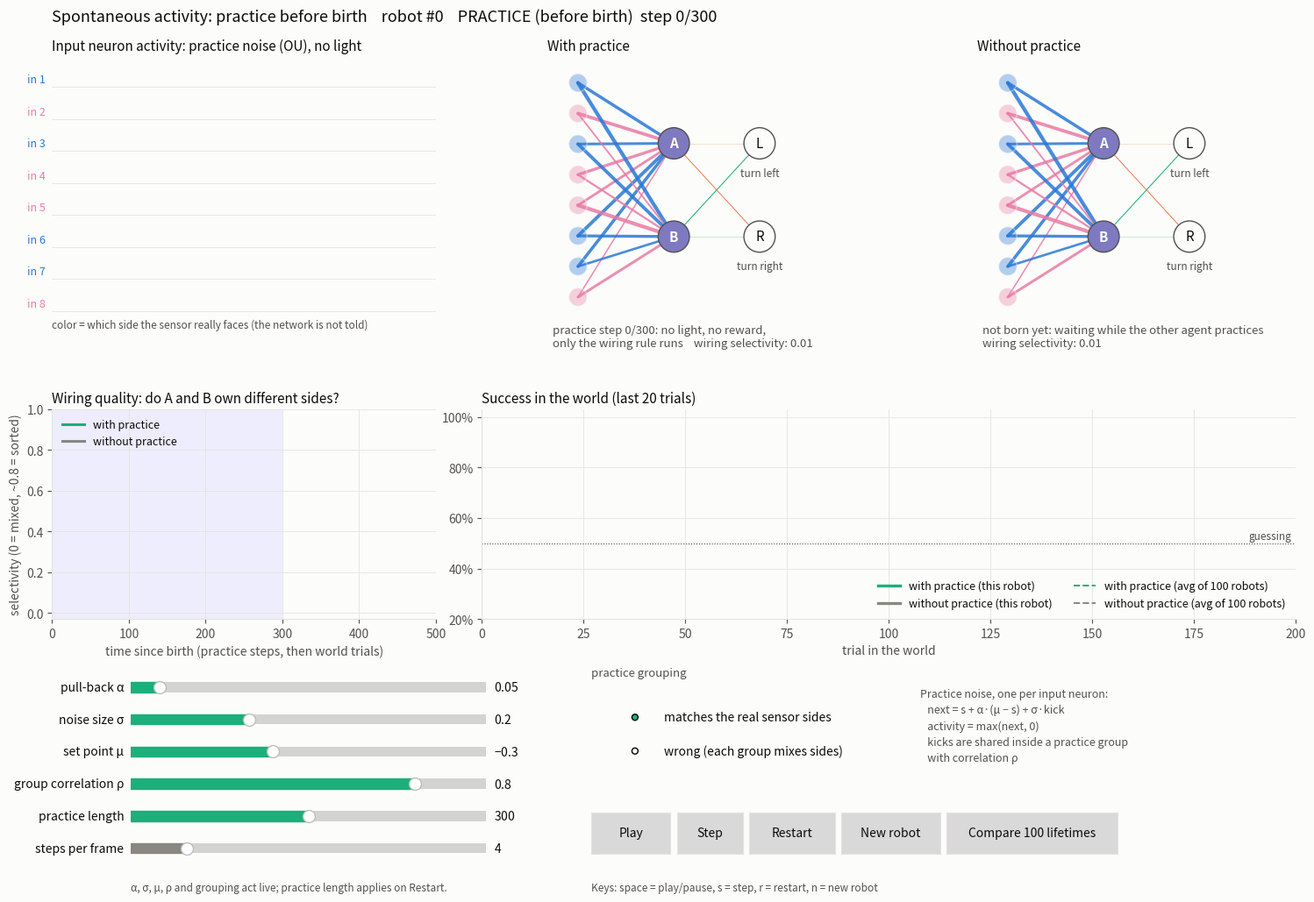

The matplotlib source for this figure:
"""
Spontaneous activity (practice before birth), visualized in real time.

THE ROBOT (kept simple on purpose)
    A light-seeking robot. Each trial, a light appears on its LEFT or RIGHT.
    It has 8 light sensors: 4 face left, 4 face right. But the wires are SHUFFLED,
    so the network is never told which input neuron is which sensor.
    It must turn toward the light. Reward = 1 if it turns the right way.

THE NETWORK (same for both agents)
    8 input neurons -> 2 hidden neurons (A, B) -> 2 output neurons (turn L, turn R)
    Two local rules run all the time:
      1. Wiring rule (input -> hidden), no reward needed:
         the hidden neuron that responds most to the current input pattern
         moves its weights a little toward that pattern ("fire together, wire together",
         with competition so A and B specialize on different patterns).
      2. Reward rule (hidden -> output):
         after a turn, strengthen that turn's connections if the reward beat what
         the agent expected, weaken them if it was worse.

TWO AGENTS, SAME BIRTH WIRING
    With practice:    before entering the world, its input neurons are driven by
                      OU noise for T steps. Only rule 1 can do anything (no reward).
    Without practice: enters the world straight away.
    Then both face the SAME sequence of lights and sensor readings.

THE PRACTICE NOISE (Ornstein-Uhlenbeck, one per input neuron)
    next = s + alpha * (mu - s) + sigma * kick          activity = max(next, 0)
    kick is shared inside a "practice group" with correlation rho.
    If the practice groups match the real sensor sides, neurons that will later
    see the same light already "fire together" during practice, so rule 1 can
    pre-wire hidden A and B to the two sides before the robot sees any light.

Controls
    Play / Pause, Step, Restart (same robot), New robot (new shuffle + birth wiring),
    Compare 100 lifetimes (averages over many robots with the current settings).
    Sliders for alpha, sigma, mu, rho, practice length and animation speed.
    Practice grouping: matches the real sensors, or wrong (each group mixes sides).
    Keyboard: space = play/pause, s = step, r = restart, n = new robot.

Run:   python spontaneous_activity_app.py
       python spontaneous_activity_app.py --save shot.png   (headless screenshot)
Needs: numpy, matplotlib (with a GUI backend such as TkAgg or QtAgg)
"""

import argparse
import numpy as np
import matplotlib.pyplot as plt
from matplotlib.colors import to_rgb
from matplotlib.patches import Circle, FancyBboxPatch
from matplotlib.widgets import Button, RadioButtons, Slider

# ---------------------------------------------------------------------------
# Constants
# ---------------------------------------------------------------------------
NS = 8                 # input neurons (sensors)
N_TRIALS = 200         # trials in the world per lifetime
ETA_H = 0.02           # wiring rule learning rate (input -> hidden)
ETA_V = 0.5            # reward rule learning rate (hidden -> output)
BETA = 4.0             # how decisively the agent follows its outputs
LANE_LEN = 120         # steps shown in the input-activity panel
WIN = 20               # moving-average window for success

SURFACE, INK, INK2, GRID = "#fcfcfb", "#0b0b0b", "#52514e", "#e4e3df"
C_LEFT, C_RIGHT = "#2a78d6", "#e87ba4"          # sensors facing left / right
C_PRAC, C_NOPR = "#1baf7a", "#888780"           # with / without practice
C_POS, C_NEG = "#1baf7a", "#eb6834"             # weight sign (hidden -> output)
C_HIT, C_MISS = "#1baf7a", "#e34948"
BAND = "#eeedfe"                                 # practice-phase shading


# ---------------------------------------------------------------------------
# Simulation pieces (shared by the live app and the 100-lifetime comparison)
# ---------------------------------------------------------------------------
def new_robot(seed):
    r = np.random.default_rng(seed)
    side = r.permutation(np.array([0] * 4 + [1] * 4))   # 0 = faces left, 1 = faces right
    W0 = r.uniform(0.5, 1.5, (2, NS))
    W0 /= W0.sum(1, keepdims=True)                        # input -> hidden, rows sum to 1
    V0 = r.normal(0, 0.1, (2, 2))                         # hidden -> output
    return side, W0, V0


def practice_groups(side, grouping):
    if grouping == "match":
        return side.copy()
    g = np.zeros(NS, int)                                 # wrong: each group = 2 left + 2 right
    for s in (0, 1):
        idx = np.where(side == s)[0]
        g[idx[:2]], g[idx[2:]] = 0, 1
    return g


def ou_step(s, rng, alpha, sigma, mu, rho, groups):
    kick = np.sqrt(rho) * rng.standard_normal(2)[groups] + np.sqrt(1 - rho) * rng.standard_normal(NS)
    s = s + alpha * (mu - s) + sigma * kick
    return s, np.maximum(s, 0.0)


def sensor_reading(rng, side, light):
    """Sensors facing the light read ~1.0, the others ~0.1, plus noise."""
    return np.maximum(np.where(side == light, 1.0, 0.1) + 0.25 * rng.standard_normal(NS), 0.0)


class Agent:
    def __init__(self, W0, V0, rng):
        self.W, self.V = W0.copy(), V0.copy()
        self.rbar = 0.5                      # expected reward (running average)
        self.rng = rng
        self.last = None                     # (action, reward, light)
        self.successes = []

    def wiring_rule(self, x):
        """Competitive Hebbian: the most responsive hidden neuron moves toward the input pattern."""
        total = x.sum()
        if total < 0.3:                      # too quiet to learn from
            return None
        j = int(np.argmax(self.W @ x))
        self.W[j] += ETA_H * (x / total - self.W[j])
        return j

    def act(self, x, light):
        h = self.W @ x
        z = self.V @ h
        p_right = 1 / (1 + np.exp(-BETA * (z[1] - z[0])))
        a = int(self.rng.random() < p_right)
        reward = float(a == light)
        self.V[a] += ETA_V * (reward - self.rbar) * h        # reward rule
        np.clip(self.V, -3, 3, out=self.V)
        self.rbar += 0.05 * (reward - self.rbar)
        self.wiring_rule(x)                                   # wiring rule keeps running
        self.last = (a, reward, light)
        self.successes.append(reward)
        return p_right

    def selectivity(self, side):
        """0 = both hidden neurons mix both sides, 1 = each owns one side."""
        d = self.W[:, side == 0].sum(1) - self.W[:, side == 1].sum(1)
        return abs(d[0] - d[1]) / 2


def run_lifetime(seed, T, alpha, sigma, mu, rho, grouping):
    side, W0, V0 = new_robot(seed)
    P = Agent(W0, V0, np.random.default_rng(seed + 11))
    N = Agent(W0, V0, np.random.default_rng(seed + 22))
    noise = np.random.default_rng(seed + 33)
    g = practice_groups(side, grouping)
    s = np.full(NS, mu)
    for _ in range(T):
        s, x = ou_step(s, noise, alpha, sigma, mu, rho, g)
        P.wiring_rule(x)
    world = np.random.default_rng(seed + 44)
    for _ in range(N_TRIALS):
        light = int(world.integers(2))
        x = sensor_reading(world, side, light)
        P.act(x, light)
        N.act(x, light)
    return np.array(P.successes), np.array(N.successes)


def moving_avg(v, w=WIN):
    v = np.asarray(v, float)
    if len(v) == 0:
        return v
    c = np.cumsum(np.insert(v, 0, 0))
    out = np.empty(len(v))
    for i in range(len(v)):
        lo = max(0, i + 1 - w)
        out[i] = (c[i + 1] - c[lo]) / (i + 1 - lo)
    return out


# ---------------------------------------------------------------------------
# The app
# ---------------------------------------------------------------------------
class App:
    def __init__(self, seed=0):
        self.robot_seed = seed
        plt.rcParams.update({
            "figure.facecolor": SURFACE, "axes.facecolor": SURFACE,
            "axes.edgecolor": GRID, "axes.labelcolor": INK2,
            "xtick.color": INK2, "ytick.color": INK2, "text.color": INK,
            "font.size": 10, "axes.titlesize": 11,
        })
        self.fig = plt.figure(figsize=(15, 10.5))
        self.fig.canvas.manager.set_window_title("Spontaneous activity: practice before birth")
        gs = self.fig.add_gridspec(2, 3, height_ratios=[1.25, 1], left=0.04, right=0.985,
                                   top=0.92, bottom=0.31, hspace=0.38, wspace=0.12)
        self.axIn = self.fig.add_subplot(gs[0, 0])
        self.axP = self.fig.add_subplot(gs[0, 1])
        self.axN = self.fig.add_subplot(gs[0, 2])
        self.axSel = self.fig.add_subplot(gs[1, 0])
        self.axSuc = self.fig.add_subplot(gs[1, 1:])
        self.title = self.fig.text(0.04, 0.965, "", fontsize=13, va="center")

        self._build_lanes()
        self.netP = self._build_net(self.axP)
        self.netN = self._build_net(self.axN)
        self._build_plots()
        self._build_controls()

        self.timer = self.fig.canvas.new_timer(interval=50)
        self.timer.add_callback(self._tick)
        self.playing = False
        self.batch = None
        self.restart()

    # ---------------- panels ----------------
    def _build_lanes(self):
        ax = self.axIn
        ax.set_xlim(0, LANE_LEN - 1)
        ax.set_ylim(-0.6, NS * 2.2 - 0.2)
        ax.set_yticks([]); ax.set_xticks([])
        for sp in ax.spines.values():
            sp.set_visible(False)
        self.lanes, self.lane_labels = [], []
        for i in range(NS):
            base = (NS - 1 - i) * 2.2
            ax.axhline(base, color=GRID, lw=0.6)
            ln, = ax.plot([], [], lw=1.6)
            self.lanes.append(ln)
            self.lane_labels.append(ax.text(-2, base + 0.5, f"in {i+1}", ha="right", va="center", fontsize=9))
        self.lane_buf = np.zeros((NS, 0))
        ax.text(0, -0.55, "color = which side the sensor really faces (the network is not told)",
                fontsize=8.5, color=INK2, va="top")

    def _build_net(self, ax):
        ax.set_xlim(0, 10); ax.set_ylim(0, 10.4)
        ax.set_aspect("equal"); ax.axis("off")
        ys = np.linspace(9.4, 0.9, NS)
        pos = {"in": [(1.2, y) for y in ys], "hid": [(5.0, 7.0), (5.0, 3.3)], "out": [(8.4, 7.0), (8.4, 3.3)]}
        net = {"pos": pos, "e_in": [[None] * NS for _ in range(2)], "e_out": [[None] * 2 for _ in range(2)]}
        for j in range(2):
            for i in range(NS):
                (x0, y0), (x1, y1) = pos["in"][i], pos["hid"][j]
                net["e_in"][j][i], = ax.plot([x0, x1], [y0, y1], lw=1, solid_capstyle="round", zorder=1)
        for k in range(2):
            for j in range(2):
                (x0, y0), (x1, y1) = pos["hid"][j], pos["out"][k]
                net["e_out"][k][j], = ax.plot([x0, x1], [y0, y1], lw=1, solid_capstyle="round", zorder=1)
        net["in_nodes"] = []
        for i, (x, y) in enumerate(pos["in"]):
            c = Circle((x, y), 0.36, ec=SURFACE, lw=1.2, zorder=3)
            ax.add_patch(c); net["in_nodes"].append(c)
        net["hid_nodes"] = []
        for j, (x, y) in enumerate(pos["hid"]):
            c = Circle((x, y), 0.62, ec=INK2, lw=1, zorder=3)
            ax.add_patch(c); net["hid_nodes"].append(c)
            ax.text(x, y, "AB"[j], ha="center", va="center", fontsize=11, zorder=4, color=SURFACE,
                    fontweight="bold")
        for k, (x, y) in enumerate(pos["out"]):
            ax.add_patch(Circle((x, y), 0.62, fc=SURFACE, ec=INK2, lw=1, zorder=3))
            ax.text(x, y, "L" if k == 0 else "R", ha="center", va="center", fontsize=11, zorder=4)
            ax.text(x, y - 0.95, "turn left" if k == 0 else "turn right", ha="center", va="top",
                    fontsize=8.5, color=INK2)
        net["ring"] = Circle(pos["out"][0], 0.85, fill=False, lw=2.4, zorder=2)
        ax.add_patch(net["ring"])
        net["light"] = ax.text(9.35, 7.0, "light", ha="left", va="center", fontsize=9.5, fontweight="bold",
                               bbox=dict(boxstyle="round,pad=0.25", fc="#fdf1dc", ec="#c98500", lw=1))
        net["status"] = ax.text(0.2, -0.2, "", fontsize=9.5, color=INK2, va="top")
        return net

    def _build_plots(self):
        for a in (self.axSel, self.axSuc):
            a.grid(True, color=GRID, lw=0.6)
            for s in ("top", "right"):
                a.spines[s].set_visible(False)
        ax = self.axSel
        self.sel_P, = ax.plot([], [], color=C_PRAC, lw=2.2, label="with practice")
        self.sel_N, = ax.plot([], [], color=C_NOPR, lw=2.2, label="without practice")
        ax.set_ylim(-0.03, 1.0)
        ax.set_title("Wiring quality: do A and B own different sides?", loc="left")
        ax.set_xlabel("time since birth (practice steps, then world trials)")
        ax.set_ylabel("selectivity (0 = mixed, ~0.8 = sorted)")
        ax.legend(loc="upper left", frameon=False, fontsize=9)
        self.sel_band = None
        ax = self.axSuc
        self.suc_P, = ax.plot([], [], color=C_PRAC, lw=2.4, label="with practice (this robot)")
        self.suc_N, = ax.plot([], [], color=C_NOPR, lw=2.4, label="without practice (this robot)")
        self.bat_P, = ax.plot([], [], color=C_PRAC, lw=1.4, ls="--", label="with practice (avg of 100 robots)")
        self.bat_N, = ax.plot([], [], color=C_NOPR, lw=1.4, ls="--", label="without practice (avg of 100 robots)")
        ax.axhline(0.5, color=INK2, lw=0.8, ls=":")
        ax.text(N_TRIALS - 1, 0.515, "guessing", ha="right", fontsize=8.5, color=INK2)
        ax.set_xlim(0, N_TRIALS); ax.set_ylim(0.2, 1.03)
        ax.yaxis.set_major_formatter(plt.FuncFormatter(lambda v, _: f"{v:.0%}"))
        ax.set_title(f"Success in the world (last {WIN} trials)", loc="left")
        ax.set_xlabel("trial in the world")
        ax.legend(loc="lower right", frameon=False, fontsize=9, ncol=2)
        self.batch_text = ax.text(0, 1.11, "", transform=ax.transAxes, fontsize=9.5, color=INK, va="bottom")

    def _build_controls(self):
        f = self.fig
        x0, w = 0.10, 0.27
        mk = lambda y, label, lo, hi, v, step: Slider(f.add_axes([x0, y, w, 0.022]), label, lo, hi,
                                                     valinit=v, valstep=step, color=C_PRAC)
        self.s_alpha = mk(0.225, "pull-back α", 0.01, 0.5, 0.05, 0.01)
        self.s_sigma = mk(0.190, "noise size σ", 0.0, 0.6, 0.2, 0.01)
        self.s_mu = mk(0.155, "set point μ", -1.5, 1.5, -0.3, 0.05)
        self.s_rho = mk(0.120, "group correlation ρ", 0.0, 1.0, 0.8, 0.05)
        self.s_T = mk(0.085, "practice length", 0, 600, 300, 10)
        self.s_speed = Slider(f.add_axes([x0, 0.050, w, 0.022]), "steps per frame", 1, 20,
                              valinit=4, valstep=1, color=C_NOPR)
        f.text(x0, 0.015, "α, σ, μ, ρ and grouping act live; practice length applies on Restart.",
               fontsize=8.5, color=INK2)
        axr = f.add_axes([0.45, 0.13, 0.22, 0.11])
        axr.set_title("practice grouping", fontsize=9.5, loc="left", color=INK2)
        self.r_group = RadioButtons(axr, ["matches the real sensor sides", "wrong (each group mixes sides)"],
                                    active=0, activecolor=C_PRAC)
        for s in axr.spines.values():
            s.set_visible(False)
        y = 0.055
        self.b_play = Button(f.add_axes([0.45, y, 0.06, 0.045]), "Play")
        self.b_step = Button(f.add_axes([0.515, y, 0.05, 0.045]), "Step")
        self.b_restart = Button(f.add_axes([0.57, y, 0.065, 0.045]), "Restart")
        self.b_new = Button(f.add_axes([0.64, y, 0.075, 0.045]), "New robot")
        self.b_batch = Button(f.add_axes([0.72, y, 0.13, 0.045]), "Compare 100 lifetimes")
        self.b_play.on_clicked(lambda e: self.toggle_play())
        self.b_step.on_clicked(lambda e: self.step())
        self.b_restart.on_clicked(lambda e: self.restart())
        self.b_new.on_clicked(lambda e: self.new_robot())
        self.b_batch.on_clicked(lambda e: self.compare_batch())
        f.text(0.70, 0.235,
               "Practice noise, one per input neuron:\n"
               "   next = s + α·(μ − s) + σ·kick\n"
               "   activity = max(next, 0)\n"
               "   kicks are shared inside a practice group\n"
               "   with correlation ρ",
               fontsize=9, color=INK2, va="top", linespacing=1.5)
        f.text(0.45, 0.015, "Keys: space = play/pause, s = step, r = restart, n = new robot",
               fontsize=8.5, color=INK2)
        f.canvas.mpl_connect("key_press_event", self.on_key)

    # ---------------- control actions ----------------
    def grouping(self):
        return "match" if self.r_group.value_selected.startswith("matches") else "wrong"

    def toggle_play(self):
        self.playing = not self.playing
        self.b_play.label.set_text("Pause" if self.playing else "Play")
        (self.timer.start if self.playing else self.timer.stop)()
        self.fig.canvas.draw_idle()

    def on_key(self, e):
        {" ": self.toggle_play, "s": self.step, "r": self.restart, "n": self.new_robot}.get(e.key, lambda: None)()

    def new_robot(self):
        self.robot_seed += 1
        self.batch = None
        self.restart()

    def restart(self):
        if self.playing:
            self.toggle_play()
        self.side, W0, V0 = new_robot(self.robot_seed)
        self.P = Agent(W0, V0, np.random.default_rng(self.robot_seed + 11))
        self.N = Agent(W0, V0, np.random.default_rng(self.robot_seed + 22))
        self.noise = np.random.default_rng(self.robot_seed + 33)
        self.world = np.random.default_rng(self.robot_seed + 44)
        self.T = int(self.s_T.val)
        self.s = np.full(NS, self.s_mu.val)
        self.t, self.trial = 0, 0
        self.phase = "practice" if self.T > 0 else "world"
        self.lane_buf = np.zeros((NS, 0))
        self.selP = [(0, self.P.selectivity(self.side))]
        self.selN = []
        self.last_x = np.zeros(NS)
        self.draw()

    def compare_batch(self):
        args = (int(self.s_T.val), self.s_alpha.val, self.s_sigma.val, self.s_mu.val,
                self.s_rho.val, self.grouping())
        P, N = [], []
        for k in range(100):
            p, n = run_lifetime(1000 + k, *args)
            P.append(p); N.append(n)
        P, N = np.array(P), np.array(N)
        self.batch = (moving_avg(P.mean(0)), moving_avg(N.mean(0)),
                      P[:, :50].mean(), N[:, :50].mean(), P[:, 50:].mean(), N[:, 50:].mean(), args)
        self.draw()

    # ---------------- simulation ----------------
    def _advance(self):
        if self.phase == "practice":
            g = practice_groups(self.side, self.grouping())
            self.s, x = ou_step(self.s, self.noise, self.s_alpha.val, self.s_sigma.val,
                                self.s_mu.val, self.s_rho.val, g)
            self.P.wiring_rule(x)
            self.last_x = x
            self.t += 1
            self.selP.append((self.t, self.P.selectivity(self.side)))
            self._push_lane(x)
            if self.t >= self.T:
                self.phase = "world"
        elif self.phase == "world":
            light = int(self.world.integers(2))
            x = sensor_reading(self.world, self.side, light)
            self.P.act(x, light)
            self.N.act(x, light)
            self.last_x = x
            self.t += 1
            self.trial += 1
            self.selP.append((self.t, self.P.selectivity(self.side)))
            self.selN.append((self.t, self.N.selectivity(self.side)))
            self._push_lane(x)
            if self.trial >= N_TRIALS:
                self.phase = "done"

    def _push_lane(self, x):
        self.lane_buf = np.concatenate([self.lane_buf, x[:, None]], axis=1)[:, -LANE_LEN:]

    def step(self):
        if self.phase != "done":
            self._advance()
        self.draw()

    def _tick(self):
        for _ in range(int(self.s_speed.val)):
            if self.phase == "done":
                break
            self._advance()
        if self.phase == "done" and self.playing:
            self.toggle_play()
        self.draw()

    # ---------------- drawing ----------------
    def _draw_net(self, ax, net, agent, title, idle):
        side = self.side
        for i in range(NS):
            net["in_nodes"][i].set_facecolor(C_LEFT if side[i] == 0 else C_RIGHT)
            net["in_nodes"][i].set_alpha(0.35 + 0.65 * min(1.0, self.last_x[i]) if not idle else 0.35)
        for j in range(2):
            share_left = agent.W[j, side == 0].sum()
            col = np.array(to_rgb(C_LEFT)) * share_left + np.array(to_rgb(C_RIGHT)) * (1 - share_left)
            net["hid_nodes"][j].set_facecolor(col)
            for i in range(NS):
                e = net["e_in"][j][i]
                e.set_color(C_LEFT if side[i] == 0 else C_RIGHT)
                e.set_linewidth(0.3 + 16 * agent.W[j, i])
                e.set_alpha(0.85)
        for k in range(2):
            for j in range(2):
                v = agent.V[k, j]
                e = net["e_out"][k][j]
                e.set_color(C_POS if v >= 0 else C_NEG)
                e.set_linewidth(0.5 + 1.8 * abs(v))
                e.set_alpha(0.3 if abs(v) < 0.05 else 1.0)
        in_world = self.phase in ("world", "done") and agent.last is not None
        net["light"].set_visible(in_world)
        net["ring"].set_visible(in_world)
        sel = agent.selectivity(side)
        if in_world:
            a, r, light = agent.last
            net["light"].set_position((9.35, net["pos"]["out"][light][1]))
            net["ring"].center = net["pos"]["out"][a]
            net["ring"].set_edgecolor(C_HIT if r else C_MISS)
            sr = np.mean(agent.successes[-WIN:])
            net["status"].set_text(f"trial {self.trial}: light {'left' if light == 0 else 'right'}, "
                                   f"turned {'left' if a == 0 else 'right'} {'(reward 1)' if r else '(reward 0)'}\n"
                                   f"success last {WIN}: {sr:.0%}    wiring selectivity: {sel:.2f}")
        elif idle:
            net["status"].set_text("not born yet: waiting while the other agent practices\n"
                                   f"wiring selectivity: {sel:.2f}")
        else:
            net["status"].set_text(f"practice step {self.t}/{self.T}: no light, no reward,\n"
                                   f"only the wiring rule runs    wiring selectivity: {sel:.2f}")
        ax.set_title(title, loc="left", fontsize=11)

    def draw(self):
        # input lanes
        buf = self.lane_buf
        n = buf.shape[1]
        xs = np.arange(LANE_LEN - n, LANE_LEN)
        for i in range(NS):
            base = (NS - 1 - i) * 2.2
            col = C_LEFT if self.side[i] == 0 else C_RIGHT
            self.lanes[i].set_data(xs, base + np.clip(buf[i], 0, 1.9))
            self.lanes[i].set_color(col)
            self.lane_labels[i].set_color(col)
        src = ("practice noise (OU), no light" if self.phase == "practice"
               else "real light sensors")
        self.axIn.set_title(f"Input neuron activity: {src}", loc="left")

        self._draw_net(self.axP, self.netP, self.P, "With practice", idle=False)
        self._draw_net(self.axN, self.netN, self.N, "Without practice", idle=self.phase == "practice")

        # selectivity
        if self.selP:
            t, v = zip(*self.selP); self.sel_P.set_data(t, v)
        if self.selN:
            t, v = zip(*self.selN); self.sel_N.set_data(t, v)
        else:
            self.sel_N.set_data([], [])
        if self.sel_band is not None:
            self.sel_band.remove()
        self.sel_band = self.axSel.axvspan(0, self.T, color=BAND, lw=0, zorder=0) if self.T > 0 else None
        self.axSel.set_xlim(0, self.T + N_TRIALS)

        # success
        sp, sn = moving_avg(self.P.successes), moving_avg(self.N.successes)
        self.suc_P.set_data(np.arange(1, len(sp) + 1), sp)
        self.suc_N.set_data(np.arange(1, len(sn) + 1), sn)
        if self.batch:
            bp, bn, p50, n50, pl, nl, args = self.batch
            x = np.arange(1, N_TRIALS + 1)
            self.bat_P.set_data(x, bp); self.bat_N.set_data(x, bn)
            self.batch_text.set_text(f"Average of 100 robots (dashed):  trials 1-50: with practice {p50:.0%}, "
                                     f"without {n50:.0%}    trials 51-200: {pl:.0%} vs {nl:.0%}")
        else:
            self.bat_P.set_data([], []); self.bat_N.set_data([], [])
            self.batch_text.set_text("")

        phase_txt = {"practice": f"PRACTICE (before birth)  step {self.t}/{self.T}",
                     "world": f"IN THE WORLD  trial {self.trial}/{N_TRIALS}",
                     "done": "LIFETIME OVER"}[self.phase]
        self.title.set_text(f"Spontaneous activity: practice before birth    robot #{self.robot_seed}    {phase_txt}")
        self.fig.canvas.draw_idle()


def main():
    p = argparse.ArgumentParser(description="Spontaneous activity, visualized")
    p.add_argument("--seed", type=int, default=0, help="robot number to start with")
    p.add_argument("--save", type=str, default=None, help="simulate headlessly and save a PNG")
    p.add_argument("--steps", type=int, default=360, help="steps to simulate with --save")
    a = p.parse_args()
    if a.save:
        plt.switch_backend("Agg")
    app = App(seed=a.seed)
    if a.save:
        for _ in range(a.steps):
            app._advance()
        app.compare_batch()
        app.fig.savefig(a.save, dpi=110)
        print(f"Saved {a.save}: phase {app.phase}, trial {app.trial}, "
              f"selectivity P {app.P.selectivity(app.side):.2f} N {app.N.selectivity(app.side):.2f}")
    else:
        plt.show()


if __name__ == "__main__":
    main()
